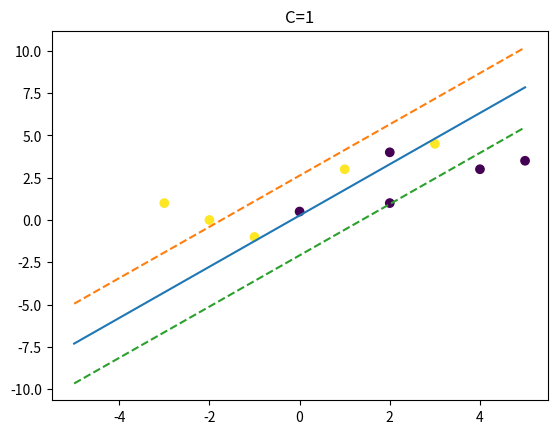

This chart was generated by the following Python code:

#import cvxpy as cp
from time import sleep
import numpy as np


import matplotlib.pyplot as plt


n = 10

# Variables

w = np.array([0.0 , 0.0])
b = 0.0

# w = cp.Variable(2)
# b = cp.Variable(1)
# xi = cp.Variable(n)



# DATASET
x = np.array( [ [0,0.5] ,
                [2,4],
                [4,3],
                [5,3.5],
                [2,1],
                [3,4.5],
                [-1,-1],
                [-2,0],
                [-3,1],
                [1,3] 
               ])
y = np.array( [-1,-1,-1,-1,-1,1,1,1,1,1])

xx=np.linspace(-5,5)


def get_grad_w(x,y,w,b,C):
    u = np.array(w)
    # could be more fancy numpy-like implementation, but use naive method for this HW
    for i in range(x.shape[0]):

        # consider y[i] * (w@x[i]+b) < 1  : okay by itself
        # consider y[i] * (w@x[i]+b) == 1 : gradient NOT exist, but any subgradient can be used, so it's okay

        if y[i] * (w@x[i]+b) <= 1.0: u -= C * y[i]*x[i]
    
    return u

def get_grad_b(x,y,w,b,C):
    cnt = 0
    # could be more fancy numpy-like implementation, but use naive method for this HW
    for i in range(x.shape[0]):
        if y[i] * (w@x[i]+b) <= 1.0: cnt+=y[i]
    return C * -cnt

def f0(x,y,w,b,C):
    return w@w + C * np.sum( np.array( [ max( 1-y[i]*(w@x[i]+b) , 0 ) for i in range(x.shape[0]) ] ) )  
  

def get_step_size(x,y,w,b,C,grad_w,grad_b , alpha=0.3 , beta = 0.995):
    
    # backtracking line search!
  
    t = 1.0
    
    while f0(x,y, w - t*grad_w , b - t*grad_b , C) > f0(x,y,w,b,C) - alpha * t * (grad_w@grad_w + grad_b*grad_b) :
        t *= beta
        # print(f"lh:{f0(x,y, w - t*grad_w , b - t*grad_b , C):.6f}")
        # print(f"rh:{f0(x,y,w,b,C) - alpha * t * (grad_w@grad_w + grad_b*grad_b):.6f}")
        # print("t=",t)
        # print()
        # sleep(0.5)
    return t
    #  return 0.001 # comeback later
def solve(x,y,w,b,C , num_iters = 10):
    
    print(f"iter: {0:5d} , loss: {f0(x,y,w,b,C):5.2f}")
    for iter in range(1,num_iters+1):
        
        # print(w)
        # print(b)
        # print("="*30)
        grad_w = get_grad_w(x,y,w,b,C)
        grad_b = get_grad_b(x,y,w,b,C)
        t = get_step_size(x,y,w,b,C,grad_w,grad_b)
        
        w -= t*grad_w
        b -= t*grad_b
        
        if iter%1 == 0:
            print(f"iter: {iter:5d} , loss: {f0(x,y,w,b,C):7.5f} , w = {w} , b = {b} , t = {t:7.5f}")
    return w,b


#for C in [0.2 , 0.4 , 1 , 2]:
for C in [1]:

    # objective = cp.Minimize(0.5 * cp.norm(w,2)**2   +   C * cp.sum(xi) )
    # constraints = [ y[i]*(w.T@x[i] - b) >= 1 - xi[i] for i in range(n) ] +   \
    #               [ xi[i] >= 0 for i in range(n) ]

    # prob = cp.Problem(objective=objective , constraints=constraints)
    # result = prob.solve()

    w,b = solve(x,y,w,b,C)

    #REPORT
    print("C =",C)
    print("w =",w)
    print("b =",b)
#   print("xi=",xi.value)
    print("="*20+'\n')
    
    yy = (-w[0]*xx + b) / w[1]
    yy_plus1 = (-w[0]*xx + b+1) / w[1]
    yy_minus1 = (-w[0]*xx + b-1) / w[1]
    
    #PLOT

    plt.title(f"C={C}")
    plt.plot(xx,yy,'-',xx,yy_plus1,'--',xx,yy_minus1,'--')
    plt.scatter(x[:,0],x[:,1],c=y)
    plt.show()  
    
